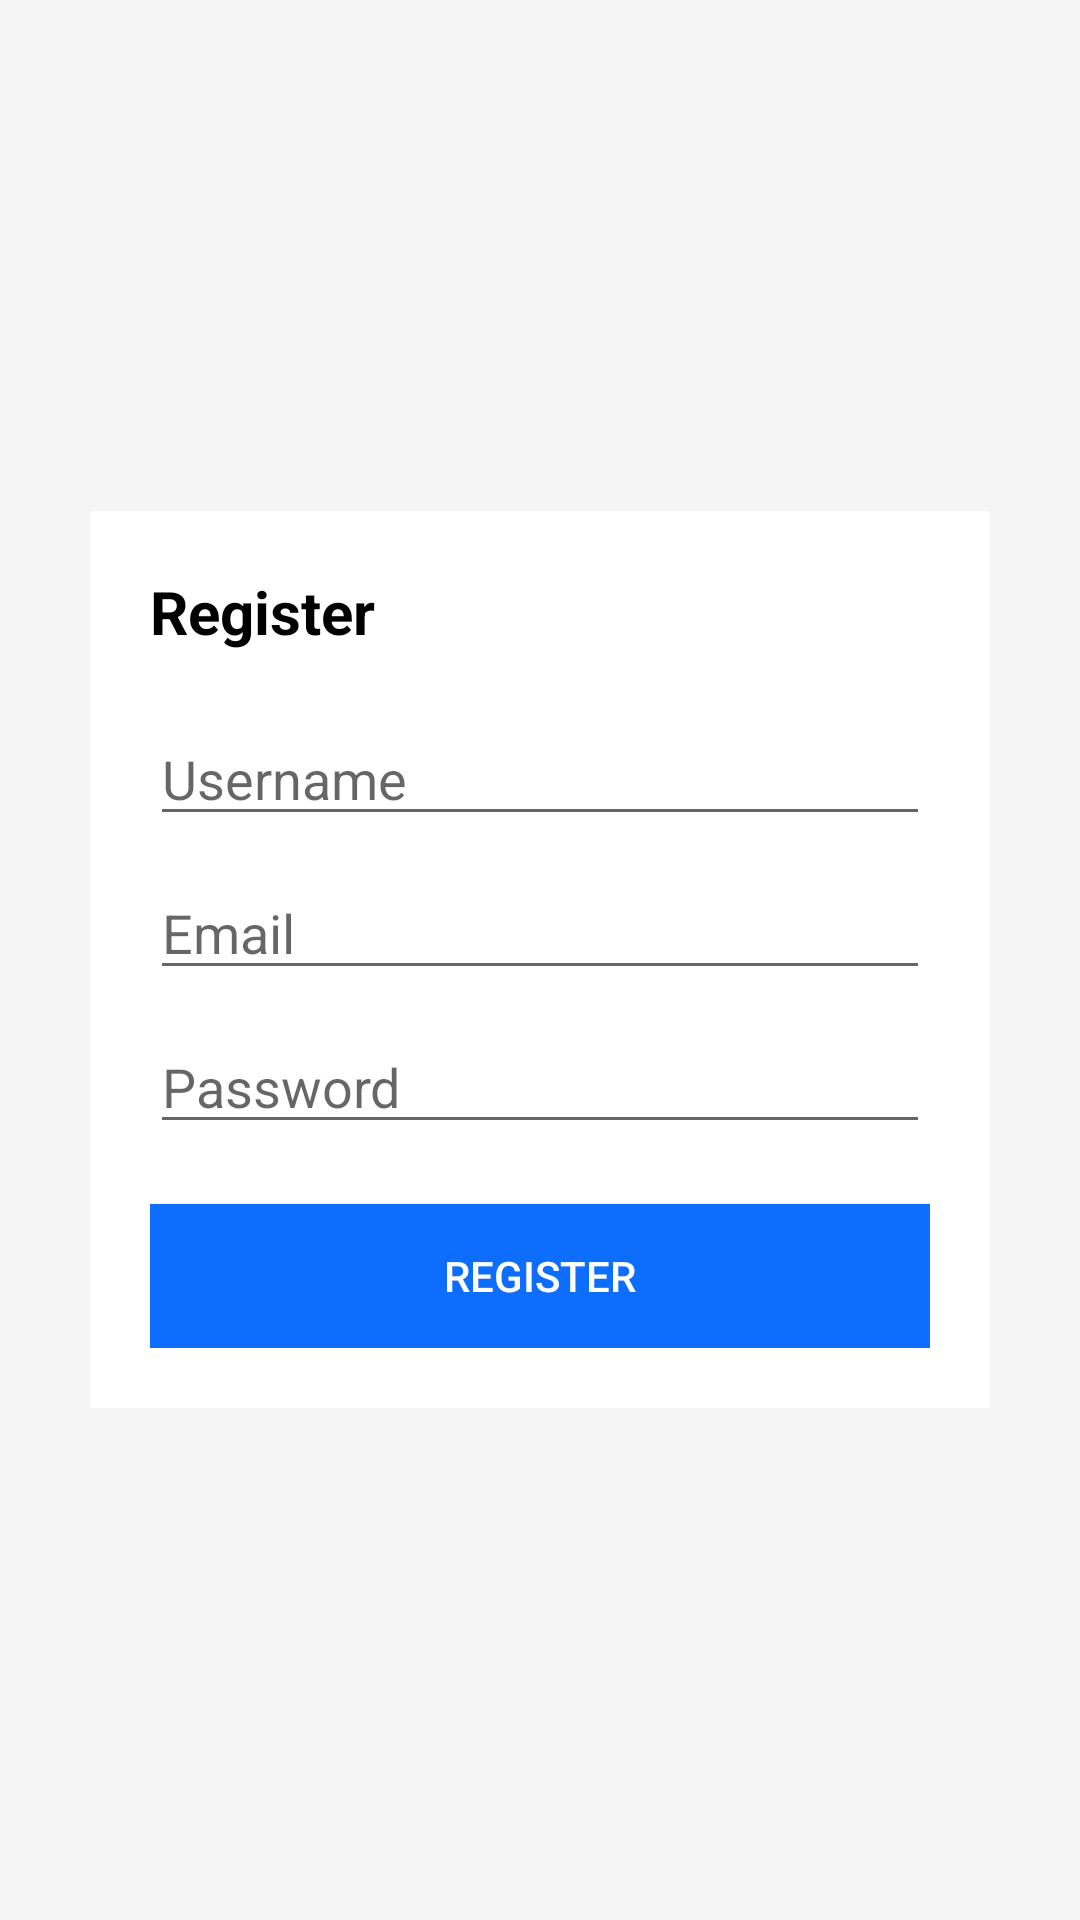

Here is an Android app screen rendered from its layout file. Give the layout XML and the strings, colors and styles it references.
<!-- AndroidManifest.xml: application theme Theme.Heda -->
<!-- res/layout/register_fragment.xml -->
<?xml version="1.0" encoding="utf-8"?>
<LinearLayout xmlns:android="http://schemas.android.com/apk/res/android"
    android:orientation="vertical"
    android:layout_width="match_parent"
    android:layout_height="match_parent"
    android:background="#f5f5f5"
    android:gravity="center">

    <LinearLayout
        android:layout_width="300dp"
        android:layout_height="wrap_content"
        android:background="#fff"
        android:orientation="vertical"
        android:padding="20dp"
        >

        <TextView
            android:id="@+id/textView"
            android:layout_width="match_parent"
            android:layout_height="wrap_content"
            android:text="Register"
            android:textSize="20dp"
            android:textStyle="bold"
            android:textColor="@color/black"
            />

        <EditText
            android:id="@+id/etUsername"
            android:layout_width="match_parent"
            android:layout_height="wrap_content"
            android:ems="10"
            android:inputType="textPersonName"
            android:layout_marginTop="20dp"
            android:hint="Username" />

        <EditText
            android:id="@+id/etEmail"
            android:layout_width="match_parent"
            android:layout_height="wrap_content"
            android:layout_marginTop="10dp"
            android:ems="10"
            android:inputType="textPersonName"
            android:hint="Email" />

        <EditText
            android:id="@+id/etPassword"
            android:layout_width="match_parent"
            android:layout_height="wrap_content"
            android:layout_marginTop="10dp"
            android:ems="10"
            android:inputType="textPassword"
            android:hint="Password"/>

        <Button
            android:id="@+id/btnRegister"
            android:layout_marginTop="20dp"
            android:layout_width="match_parent"
            android:layout_height="wrap_content"
            android:background="@color/blue"
            android:textColor="#fff"
            android:text="Register" />

    </LinearLayout>

</LinearLayout>
<!-- resources referenced by this layout -->
<resources>
  <color name="black">#FF000000</color>
  <color name="blue">#0d6efd</color>
  <style name="Theme.Heda" parent="Theme.AppCompat.Light.NoActionBar">
          
          <item name="colorPrimary">@color/dark</item>
          <item name="colorPrimaryVariant">@color/darker</item>
          <item name="colorOnPrimary">@color/white</item>
          
          <item name="colorSecondary">@color/teal_200</item>
          <item name="colorSecondaryVariant">@color/teal_700</item>
          <item name="colorOnSecondary">@color/black</item>
          
          <item name="android:statusBarColor" tools:targetApi="l">?attr/colorPrimaryVariant</item>
          
      </style>
  <color name="dark">#212529</color>
  <color name="darker">#111519</color>
  <color name="white">#FFFFFFFF</color>
  <color name="teal_200">#FF03DAC5</color>
  <color name="teal_700">#FF018786</color>
</resources>
